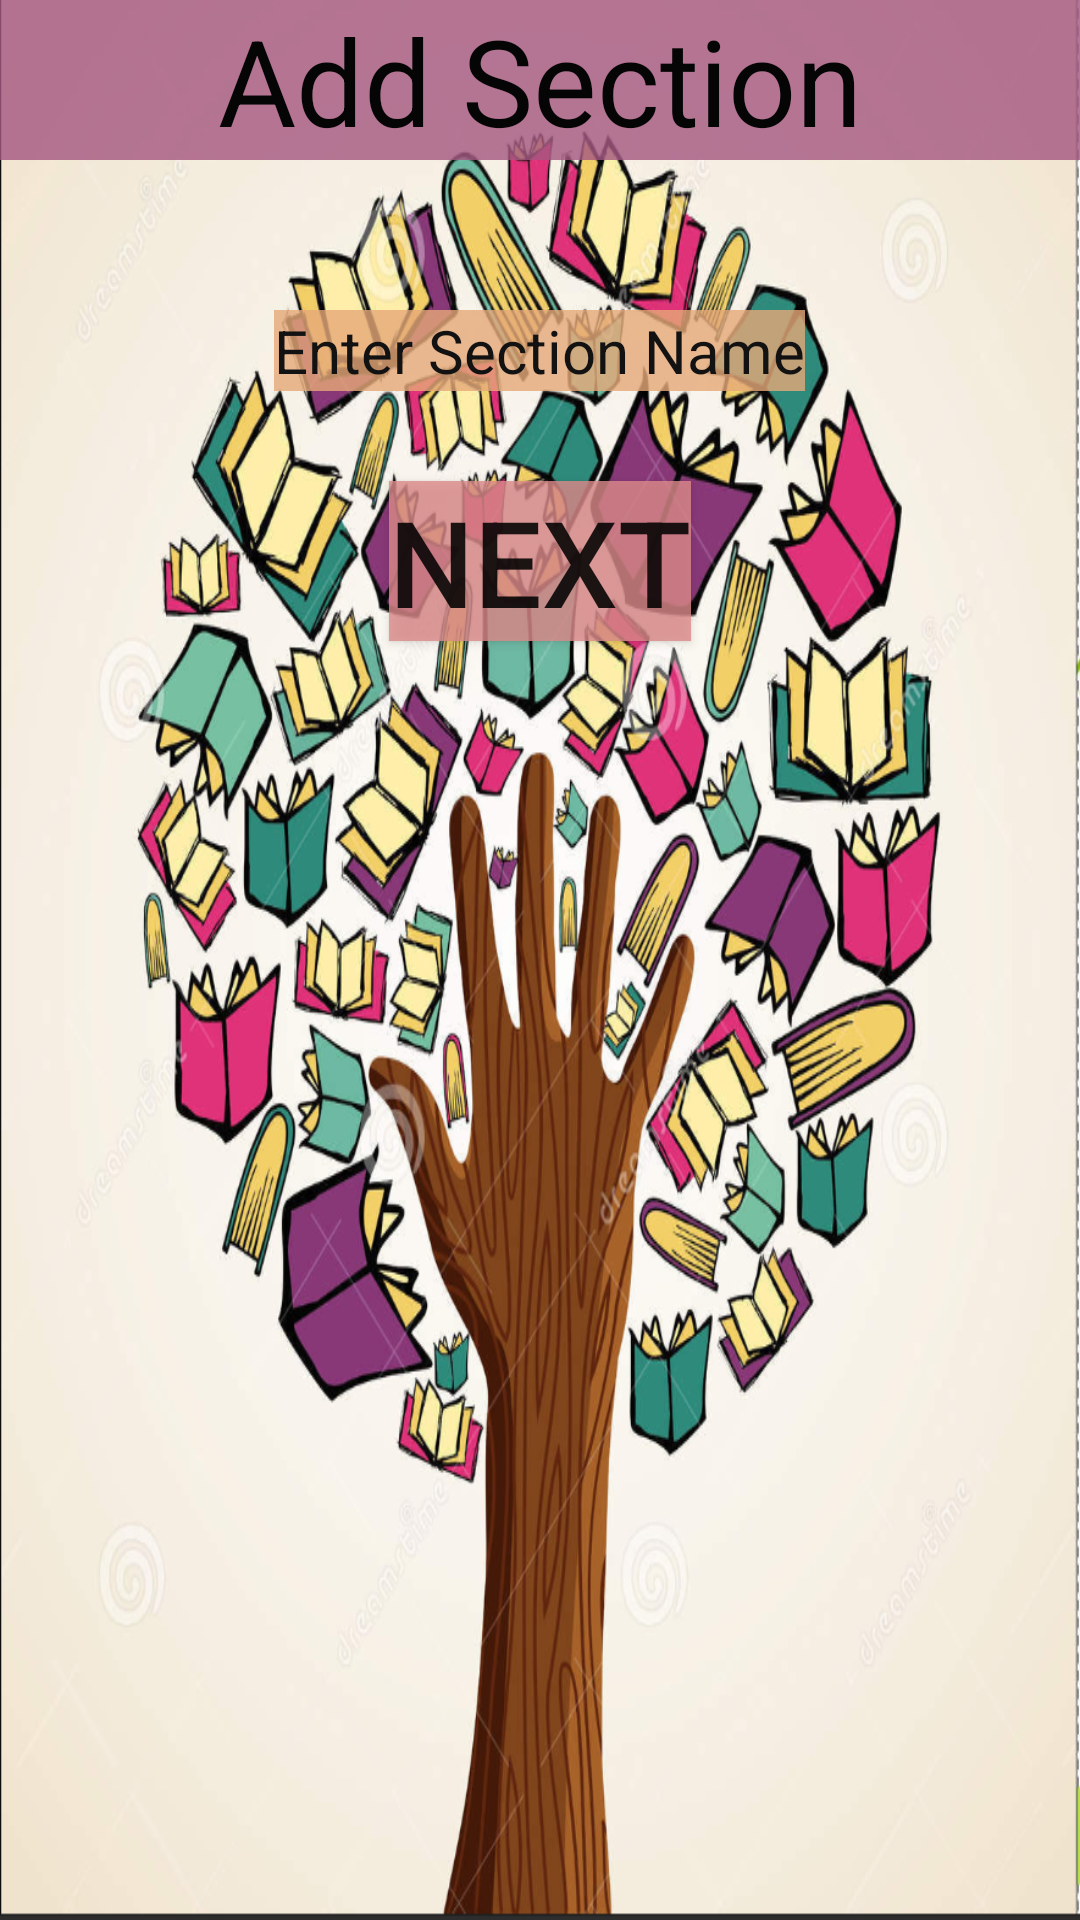

Layout XML and referenced resources for this Android screen:
<!-- AndroidManifest.xml: application theme AppTheme -->
<!-- res/layout/add_section.xml -->
<?xml version="1.0" encoding="utf-8"?>
<LinearLayout xmlns:android="http://schemas.android.com/apk/res/android"
    android:layout_width="match_parent"
    android:layout_height="match_parent"
    android:background="#ffffff"
    android:orientation="vertical" >

    <LinearLayout
        android:id="@+id/addsec"
        android:layout_width="match_parent"
        android:layout_height="wrap_content"
        android:orientation="vertical"
        android:background="@drawable/backg3">
        <TextView
            android:layout_width="match_parent"
            android:layout_height="wrap_content"
            android:text="Add Section"
            android:textSize="40dp"
            android:textAlignment="center"
            android:layout_gravity="center"
            android:textColor="#050505"
            android:background="#CEA55981"


            />

        <AutoCompleteTextView
            android:id="@+id/S_N"
            android:layout_width="wrap_content"
            android:layout_height="wrap_content"
            android:layout_gravity="center"
            android:layout_marginTop="50dp"
            android:background="#CCE6A978"
            android:completionHint="Section name"
            android:completionThreshold="1"
            android:hint="Enter Section Name"
            android:textColor="#050505"
            android:textColorHint="#131212"
            android:textSize="20sp" />
        <Button
            android:id="@+id/S_next"
            android:layout_width="wrap_content"
            android:layout_height="wrap_content"
            android:text="next"
            android:layout_gravity="center"
            android:layout_marginTop="30dp"
            android:background="#CDDC8A8A"
            android:textSize="40sp"/>
    </LinearLayout>

</LinearLayout>
<!-- resources referenced by this layout -->
<resources>
  <!-- drawable backg3: png bitmap (drawable, 959981 bytes) -->
  <style name="AppTheme" parent="Theme.AppCompat.Light.DarkActionBar">
          
          <item name="colorPrimary">@color/colorPrimary</item>
          <item name="colorPrimaryDark">@color/colorPrimaryDark</item>
          <item name="colorAccent">@color/colorAccent</item>
      </style>
  <!-- not gathered from this repository: default colours our renderer supplied (Android Studio template values) -->
  <color name="colorPrimary">#FF6200EE</color>
  <color name="colorPrimaryDark">#FF3700B3</color>
  <color name="colorAccent">#FF03DAC5</color>
</resources>
